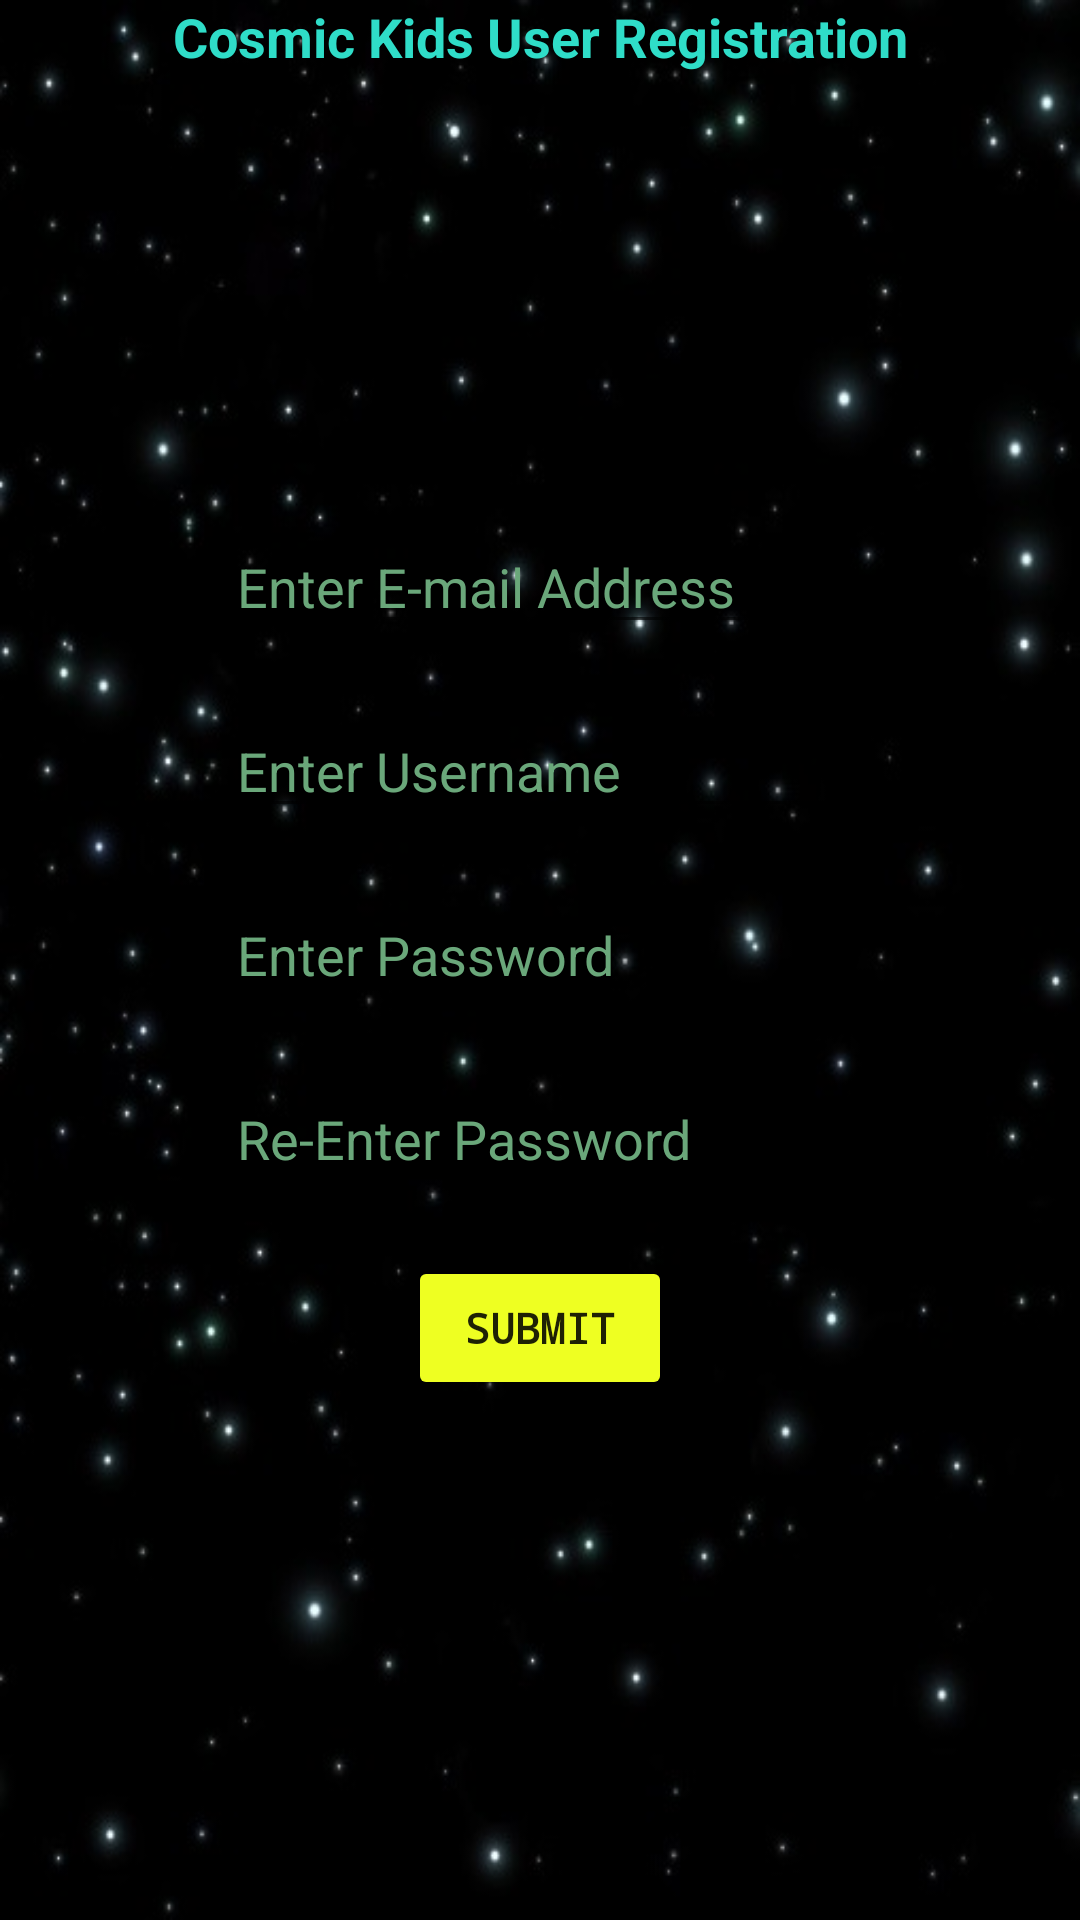

Android layout source for this screen:
<!-- AndroidManifest.xml: application theme AppTheme -->
<!-- res/layout/register.xml -->
<?xml version="1.0" encoding="utf-8"?>
<FrameLayout xmlns:android="http://schemas.android.com/apk/res/android"
    android:layout_width="match_parent"
    android:layout_height="match_parent"
    xmlns:tools="http://schemas.android.com/tools"
    android:background="@drawable/space_small"
    tools:context=".Activities.RegisterActivity">

    <TextView
        android:id="@+id/textViewTitle"
        android:layout_width="wrap_content"
        android:layout_height="wrap_content"
        android:gravity="center"
        android:text="Cosmic Kids User Registration"
        android:textAppearance="?android:attr/textAppearanceMedium"
        android:textStyle="bold"
        android:textColor="@color/user_passBGColor"
        android:layout_centerHorizontal="true"
        android:layout_alignParentEnd="false"
        android:layout_gravity="top|center_horizontal" />


    <LinearLayout xmlns:android="http://schemas.android.com/apk/res/android"
        android:layout_width="wrap_content"
        android:layout_height="wrap_content"
        android:orientation="vertical"
        android:gravity="center_vertical"
        android:layout_gravity="center">

        <EditText
            android:layout_width="wrap_content"
            android:layout_height="wrap_content"
            android:inputType="textEmailAddress"
            android:ems="10"
            android:id="@+id/email_input"
            android:layout_gravity="top|center"
            android:hint="Enter E-mail Address"
            android:textColorHint="@color/hintColor"
            android:textColor="@color/user_passBGColor"/>

        <Space
            android:layout_width="match_parent"
            android:layout_height="20dp" />

        <EditText
            android:layout_width="wrap_content"
            android:layout_height="wrap_content"
            android:inputType="textPersonName"
            android:ems="10"
            android:id="@+id/user_input"
            android:layout_gravity="center"
            android:hint="Enter Username"
            android:textColorHint="@color/hintColor"
            android:textColor="@color/user_passBGColor"/>

        <Space
            android:layout_width="match_parent"
            android:layout_height="20dp"
            android:layout_gravity="center_horizontal" />

        <EditText
            android:layout_width="wrap_content"
            android:layout_height="wrap_content"
            android:inputType="textPassword"
            android:ems="10"
            android:id="@+id/pass_input"
            android:layout_gravity="center"
            android:hint="Enter Password"
            android:textColorHint="@color/hintColor"
            android:textColor="@color/user_passBGColor"/>

        <Space
            android:layout_width="match_parent"
            android:layout_height="20dp"
            android:layout_gravity="center_horizontal" />

        <EditText
            android:layout_width="wrap_content"
            android:layout_height="wrap_content"
            android:inputType="textPassword"
            android:ems="10"
            android:id="@+id/pass_verify_input"
            android:layout_gravity="center"
            android:hint="Re-Enter Password"
            android:textColorHint="@color/hintColor"
            android:textColor="@color/user_passBGColor"/>

        <Space
            android:layout_width="match_parent"
            android:layout_height="20dp"
            android:layout_gravity="center_horizontal" />

        <Button
            android:layout_width="wrap_content"
            android:layout_height="wrap_content"
            android:text="Submit"
            android:id="@+id/btnRegister"
            android:layout_gravity="center"
            android:backgroundTint="#EEFF22"
            android:typeface="monospace"
            android:textStyle="bold"/>
    </LinearLayout>
</FrameLayout>
<!-- resources referenced by this layout -->
<resources>
  <color name="hintColor">#6AA77A</color>
  <color name="user_passBGColor">#2FDDC8</color>
  <!-- drawable space_small: jpg bitmap (drawable, 30099 bytes) -->
  <style name="AppTheme" parent="Theme.AppCompat.Light.DarkActionBar">
          
          <item name="colorPrimary">@color/colorPrimary</item>
          <item name="colorPrimaryDark">@color/colorPrimaryDark</item>
          <item name="colorAccent">@color/colorAccent</item>
      </style>
  <color name="colorPrimary">#3F51B5</color>
  <color name="colorPrimaryDark">#303F9F</color>
  <color name="colorAccent">#FF4081</color>
</resources>
